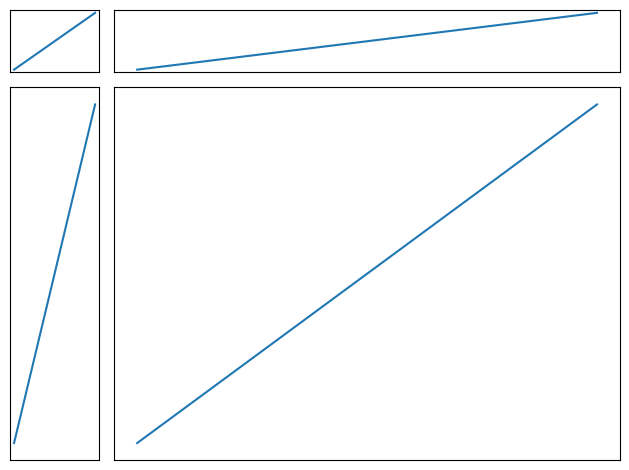

The script that saved this image:
# -*- coding: cp1252 -*-

import matplotlib.pyplot as plt
import warnings

import random
fontsizes = [8, 16, 24, 32]


def example_plot(ax):
    ax.plot([1, 2])
    #ax.set_xlabel('x-label', fontsize=random.choice(fontsizes))
    #ax.set_ylabel('y-label', fontsize=random.choice(fontsizes))
    #ax.set_title('Title', fontsize=random.choice(fontsizes))

    #ax.axis('off')
    ax.get_xaxis().set_visible(False)
    ax.get_yaxis().set_visible(False)
    #ax.tight_layout()

fig = plt.figure()
x,y = 6,6
ax1 = plt.subplot2grid((x, y), (0, 0))
ax2 = plt.subplot2grid((x, y), (0, 1), colspan=x, rowspan=1)
ax3 = plt.subplot2grid((x, y), (1, 0), colspan=1, rowspan=y)
ax4 = plt.subplot2grid((x, y), (1, 1), colspan=x, rowspan=y)


example_plot(ax1)
example_plot(ax2)
example_plot(ax3)
example_plot(ax4)

plt.tight_layout()

#plt.set_title('Title', fontsize=2)
#plt.ylabel('some numbers')

#plt.show()
plt.savefig('out03.png')





